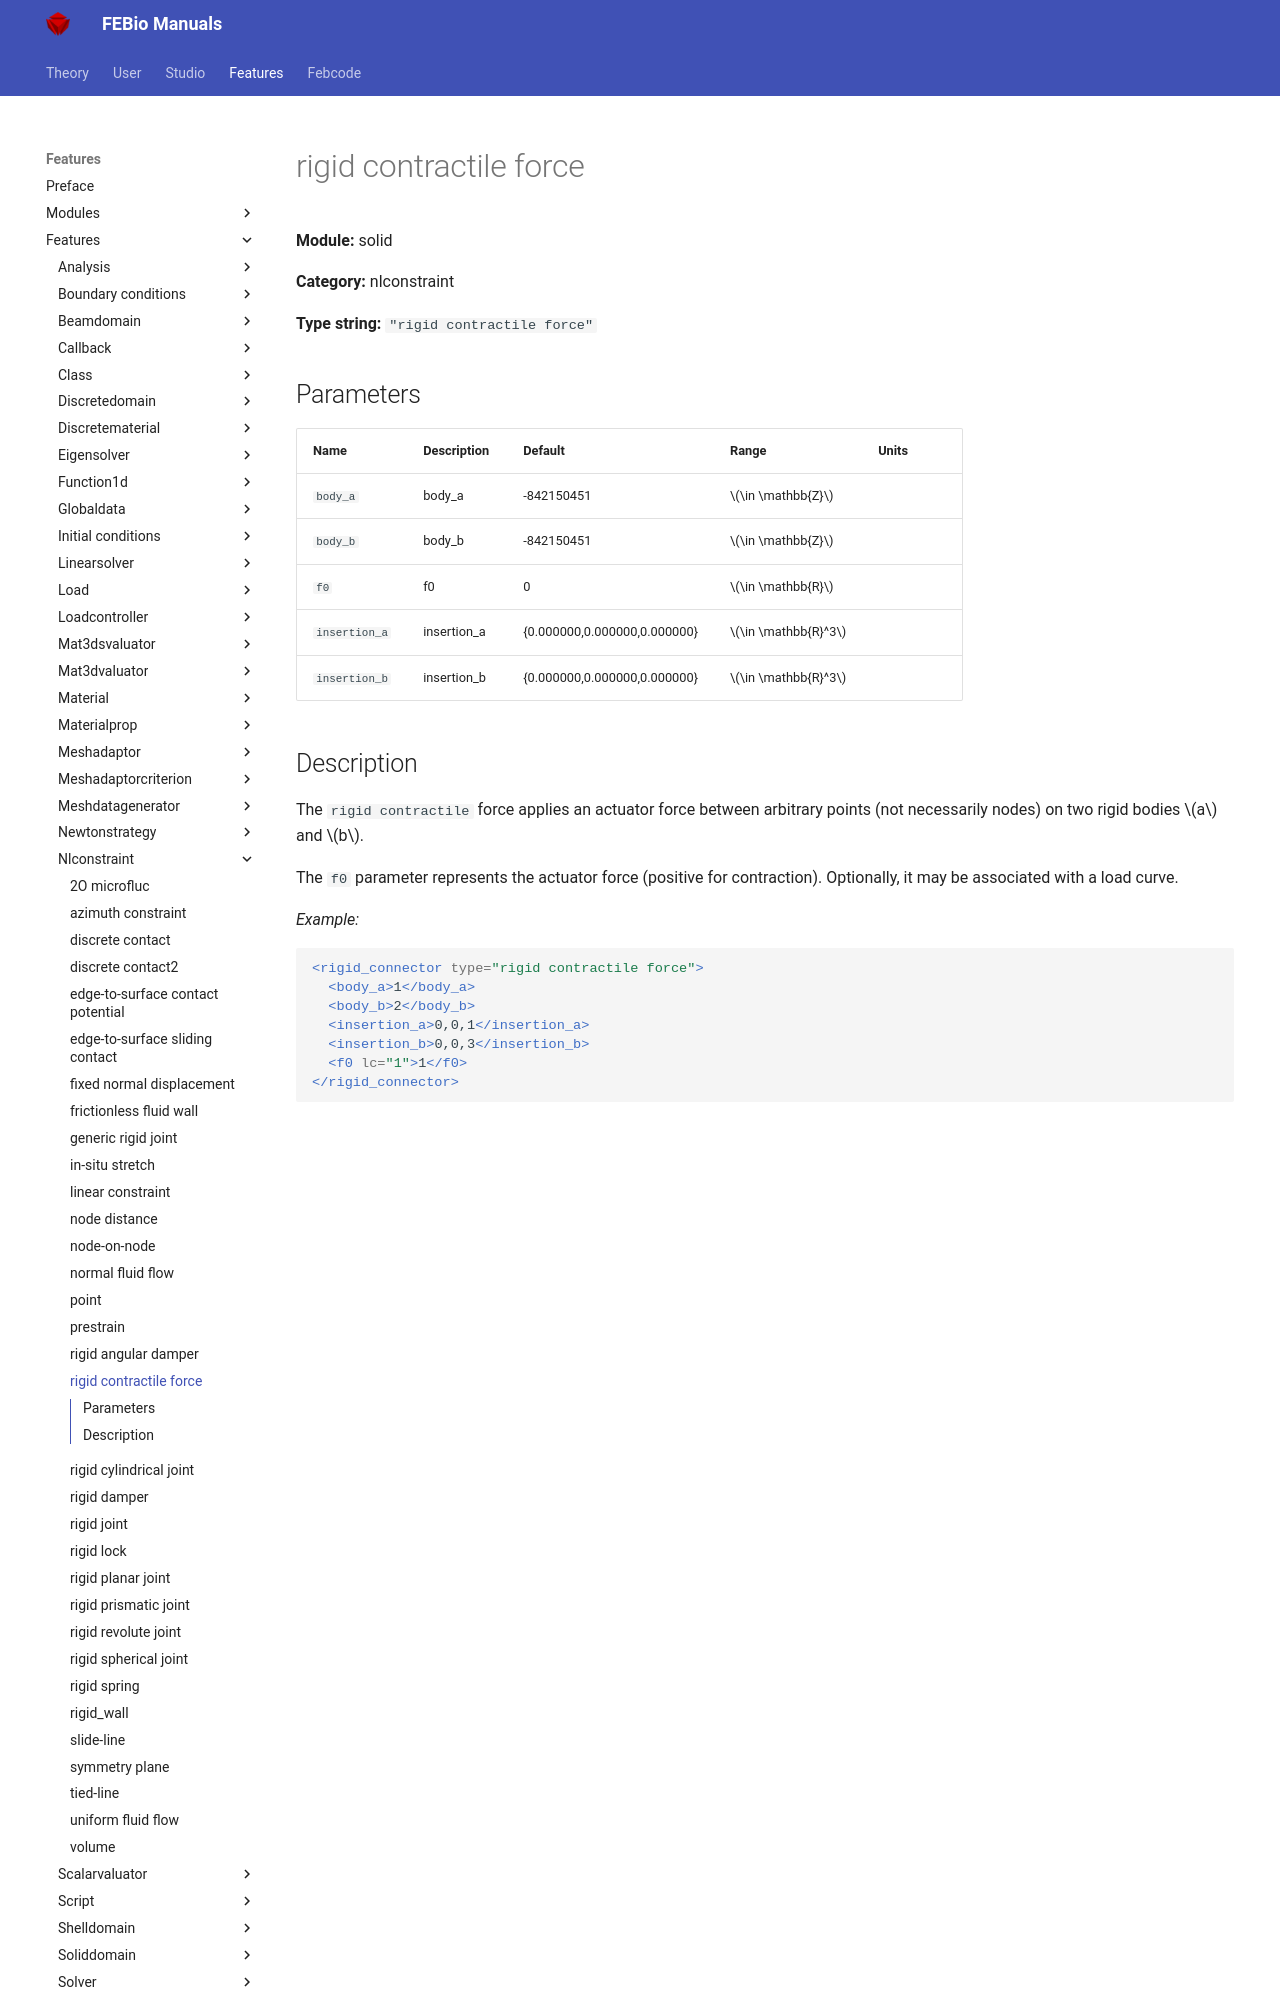

repository: febiosoftware/febio-docs · page: features/features/solid_nlconstraint_rigid_contractile_force/index.html · generator: mkdocs

# rigid contractile force

**Module:** solid

**Category:** nlconstraint

**Type string:** `"rigid contractile force"`

## Parameters

| Name | Description | Default | Range | Units |
|------|-------------|---------|-------|-------|
| `body_a` | body_a | -842150451 | $\in \mathbb{Z}$ |  |
| `body_b` | body_b | -842150451 | $\in \mathbb{Z}$ |  |
| `f0` | f0 | 0 | $\in \mathbb{R}$ |  |
| `insertion_a` | insertion_a | {0.000000,0.000000,0.000000} | $\in \mathbb{R}^3$ |  |
| `insertion_b` | insertion_b | {0.000000,0.000000,0.000000} | $\in \mathbb{R}^3$ |  |
